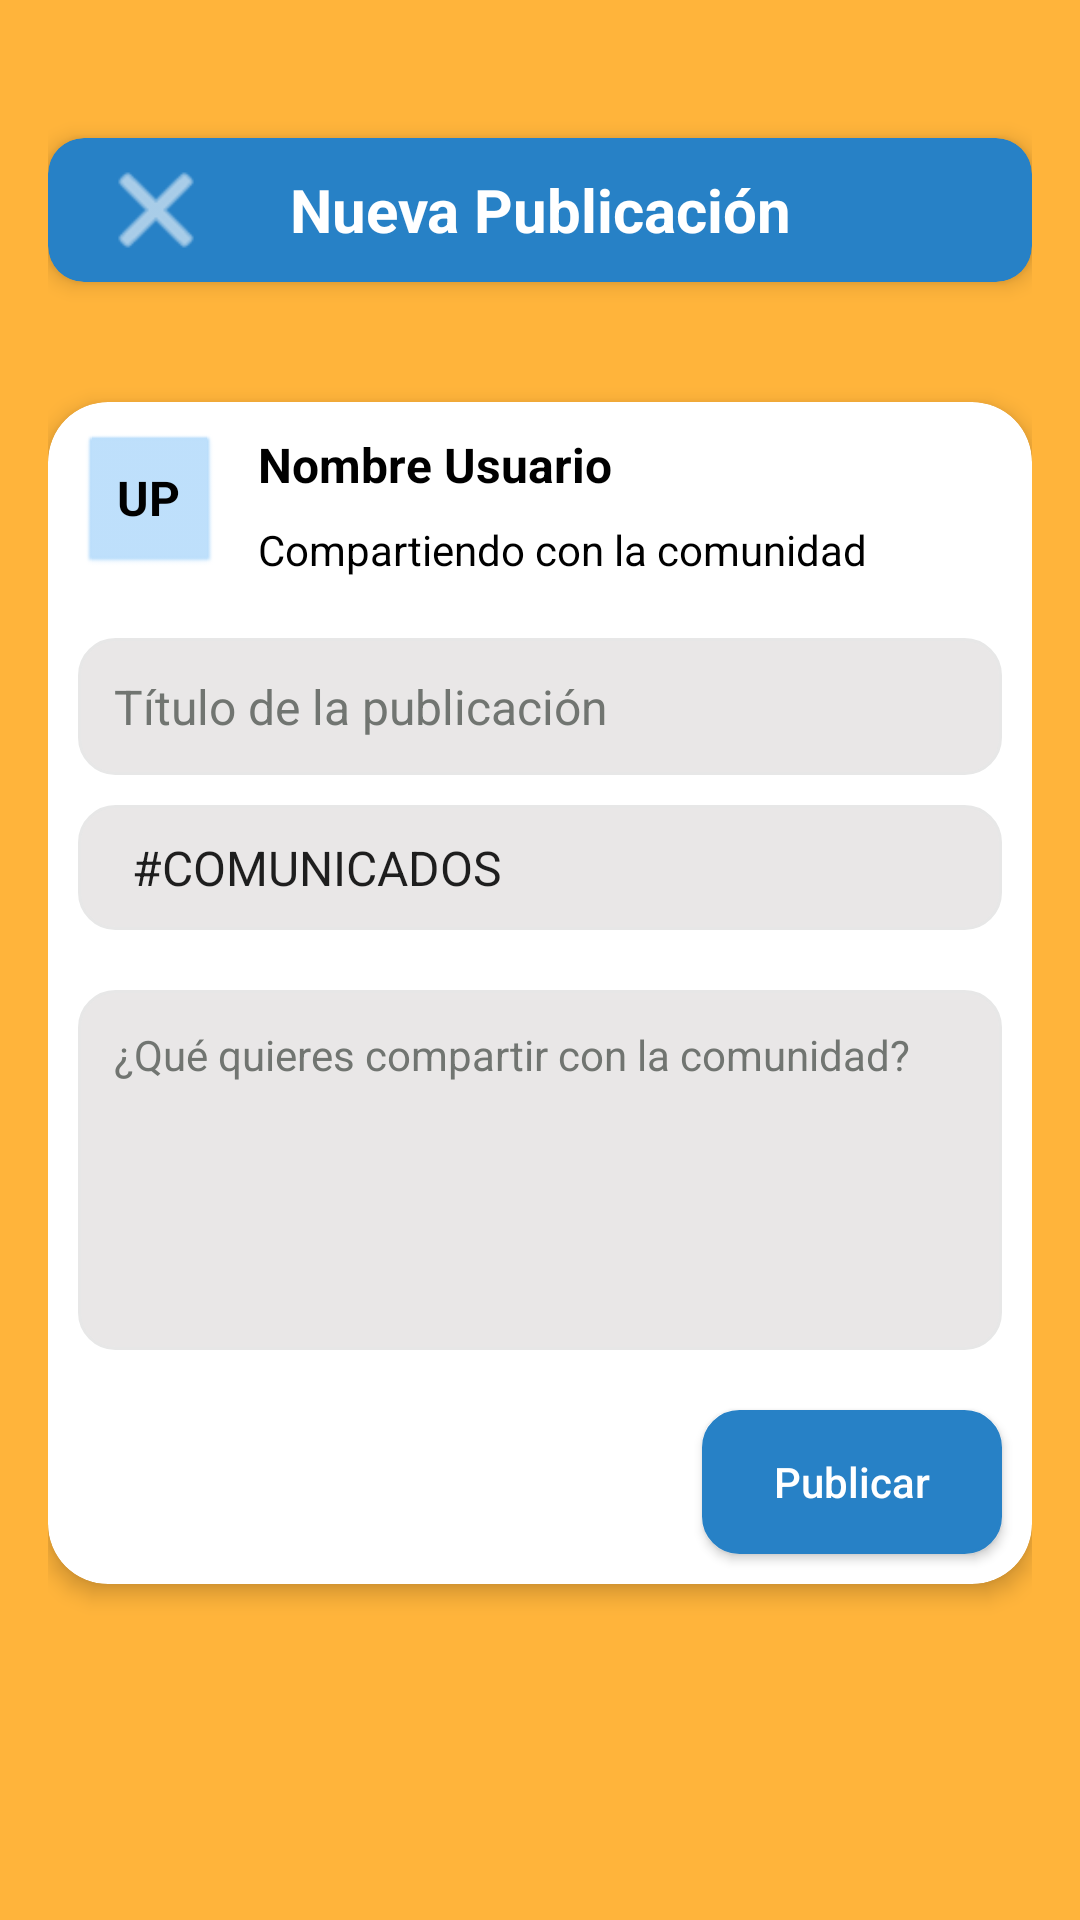

This screen was rendered from an Android layout file. Write that file and the resources it references.
<!-- AndroidManifest.xml: application theme Theme.UPNFit -->
<!-- res/layout/activity_nuevapublicacion.xml -->
<?xml version="1.0" encoding="utf-8"?>
<RelativeLayout xmlns:android="http://schemas.android.com/apk/res/android"
    xmlns:app="http://schemas.android.com/apk/res-auto"
    android:layout_width="match_parent"
    android:layout_height="match_parent"
    android:background="@color/amarillo_upn"
    android:padding="16dp"
    android:id="@+id/main">

    
    <androidx.cardview.widget.CardView
        android:id="@+id/topBar"
        android:layout_width="match_parent"
        android:layout_height="wrap_content"
        app:cardCornerRadius="12dp"
        app:cardElevation="4dp"
        app:cardBackgroundColor="#2781C6"
        android:layout_alignParentTop="true"
        android:layout_marginBottom="16dp"
        android:layout_marginTop="30dp">

        <RelativeLayout
            android:layout_width="match_parent"
            android:layout_height="48dp"
            android:paddingStart="16dp"
            android:paddingEnd="16dp">

            <ImageView
                android:id="@+id/regresomenu"
                android:layout_width="40dp"
                android:layout_height="40dp"
                android:layout_centerVertical="true"
                android:layout_alignParentStart="true"
                android:src="@android:drawable/ic_menu_close_clear_cancel"
                android:contentDescription="Cerrar"
                android:clickable="true"
                android:focusable="true"
                app:tint="#FFFFFF" />

            <TextView
                android:id="@+id/tvTitulo"
                android:layout_width="wrap_content"
                android:layout_height="match_parent"
                android:text="Nueva Publicación"
                android:textSize="20sp"
                android:textStyle="bold"
                android:textColor="#FFFFFF"
                android:gravity="center"
                android:layout_centerInParent="true" />

        </RelativeLayout>
    </androidx.cardview.widget.CardView>

    
    <androidx.cardview.widget.CardView
        android:id="@+id/publicacionContainer"
        android:layout_width="match_parent"
        android:layout_height="wrap_content"
        android:layout_below="@id/topBar"
        android:layout_marginTop="24dp"
        app:cardCornerRadius="20dp"
        app:cardElevation="4dp"
        app:cardBackgroundColor="@color/white"
        android:padding="20dp">

        <LinearLayout
            android:layout_width="match_parent"
            android:layout_height="match_parent"
            android:orientation="vertical">

            
            <LinearLayout
                android:layout_width="match_parent"
                android:layout_height="wrap_content"
                android:gravity="center_vertical"
                android:orientation="horizontal"
                android:layout_margin="10dp">

                
                <TextView
                    android:id="@+id/avatarIniciales"
                    android:layout_width="48dp"
                    android:layout_height="48dp"
                    android:layout_marginEnd="12dp"
                    android:background="@android:drawable/btn_default"
                    android:backgroundTint="#BBDEFB"
                    android:elevation="2dp"
                    android:gravity="center"
                    android:text="UP"
                    android:textColor="#000000"
                    android:textSize="16sp"
                    android:textStyle="bold" />

                
                <LinearLayout
                    android:layout_width="0dp"
                    android:layout_height="wrap_content"
                    android:layout_weight="1"
                    android:orientation="vertical">

                    <TextView
                        android:id="@+id/textViewNombrePublicacion"
                        android:layout_width="wrap_content"
                        android:layout_height="wrap_content"
                        android:text="Nombre Usuario"
                        android:textColor="@color/black"
                        android:textSize="16sp"
                        android:textStyle="bold"
                        android:layout_marginBottom="8dp" />

                    <TextView
                        android:layout_width="wrap_content"
                        android:layout_height="wrap_content"
                        android:text="Compartiendo con la comunidad"
                        android:textColor="@color/black"
                        android:textSize="14sp" />
                </LinearLayout>
            </LinearLayout>

            
            <EditText
                android:id="@+id/editTextTitulo"
                android:layout_width="match_parent"
                android:layout_height="wrap_content"
                android:background="@drawable/redondeado"
                android:hint="Título de la publicación"
                android:padding="12dp"
                android:textSize="16sp"
                android:textColorHint="@color/gris_upn"
                android:layout_margin="10dp" />

            
            <Spinner
                android:id="@+id/spinnerCategorias"
                android:layout_width="match_parent"
                android:layout_height="wrap_content"
                android:background="@drawable/redondeado"
                android:padding="10dp"
                android:layout_marginStart="10dp"
                android:layout_marginEnd="10dp"
                android:entries="@array/categorias_publicacion"
                android:layout_marginBottom="10dp" />

            
            <EditText
                android:id="@+id/editTextPublicacion"
                android:layout_width="match_parent"
                android:layout_height="120dp"
                android:background="@drawable/redondeado"
                android:gravity="top|start"
                android:hint="¿Qué quieres compartir con la comunidad?"
                android:textColorHint="@color/gris_upn"
                android:padding="12dp"
                android:textSize="14sp"
                android:layout_margin="10dp" />

            
            <androidx.appcompat.widget.AppCompatButton
                android:id="@+id/btnPublicar"
                android:layout_width="wrap_content"
                android:layout_height="wrap_content"
                android:layout_gravity="end"
                android:layout_marginTop="24dp"
                android:background="@drawable/redondeado"
                android:backgroundTint="#2781C6"
                android:elevation="4dp"
                android:paddingLeft="24dp"
                android:paddingRight="24dp"
                android:text="Publicar"
                android:textColor="#FFFFFF"
                android:layout_margin="10dp"
                android:textAllCaps="false" />

        </LinearLayout>
    </androidx.cardview.widget.CardView>

</RelativeLayout>
<!-- resources referenced by this layout -->
<resources>
  <string-array name="categorias_publicacion">
          <item>#COMUNICADOS</item>
          <item>#EVENTOS</item>
          <item>#ACADÉMICO</item>
          <item>#INSTITUCIONAL</item>
      </string-array>
  <color name="amarillo_upn">#ffb43b</color>
  <color name="black">#FF000000</color>
  <color name="gris_upn">#717571</color>
  <color name="white">#FFFFFF</color>
  <!-- drawable redondeado (drawable) -->
  <?xml version="1.0" encoding="utf-8"?>
  <shape xmlns:android="http://schemas.android.com/apk/res/android"
      android:shape="rectangle">
      <solid android:color="#E9E7E7"/> 
      <stroke android:width="1dp" android:color="#E7E7E7"/> 
      <corners android:radius="12dp"/>
  </shape>
  <style name="Theme.UPNFit" parent="Theme.MaterialComponents.DayNight.NoActionBar">
          
          <item name="colorPrimary">@color/purple_500</item>
          <item name="colorPrimaryVariant">@color/purple_700</item>
          <item name="colorOnPrimary">@color/white</item>
          
          <item name="colorSecondary">@color/teal_200</item>
          <item name="colorSecondaryVariant">@color/teal_700</item>
          <item name="colorOnSecondary">@color/black</item>
          
          <item name="android:statusBarColor">?attr/colorPrimaryVariant</item>
          
      </style>
  <color name="purple_500">#FF6200EE</color>
  <color name="purple_700">#FF3700B3</color>
  <color name="teal_200">#FF03DAC5</color>
  <color name="teal_700">#FF018786</color>
</resources>
